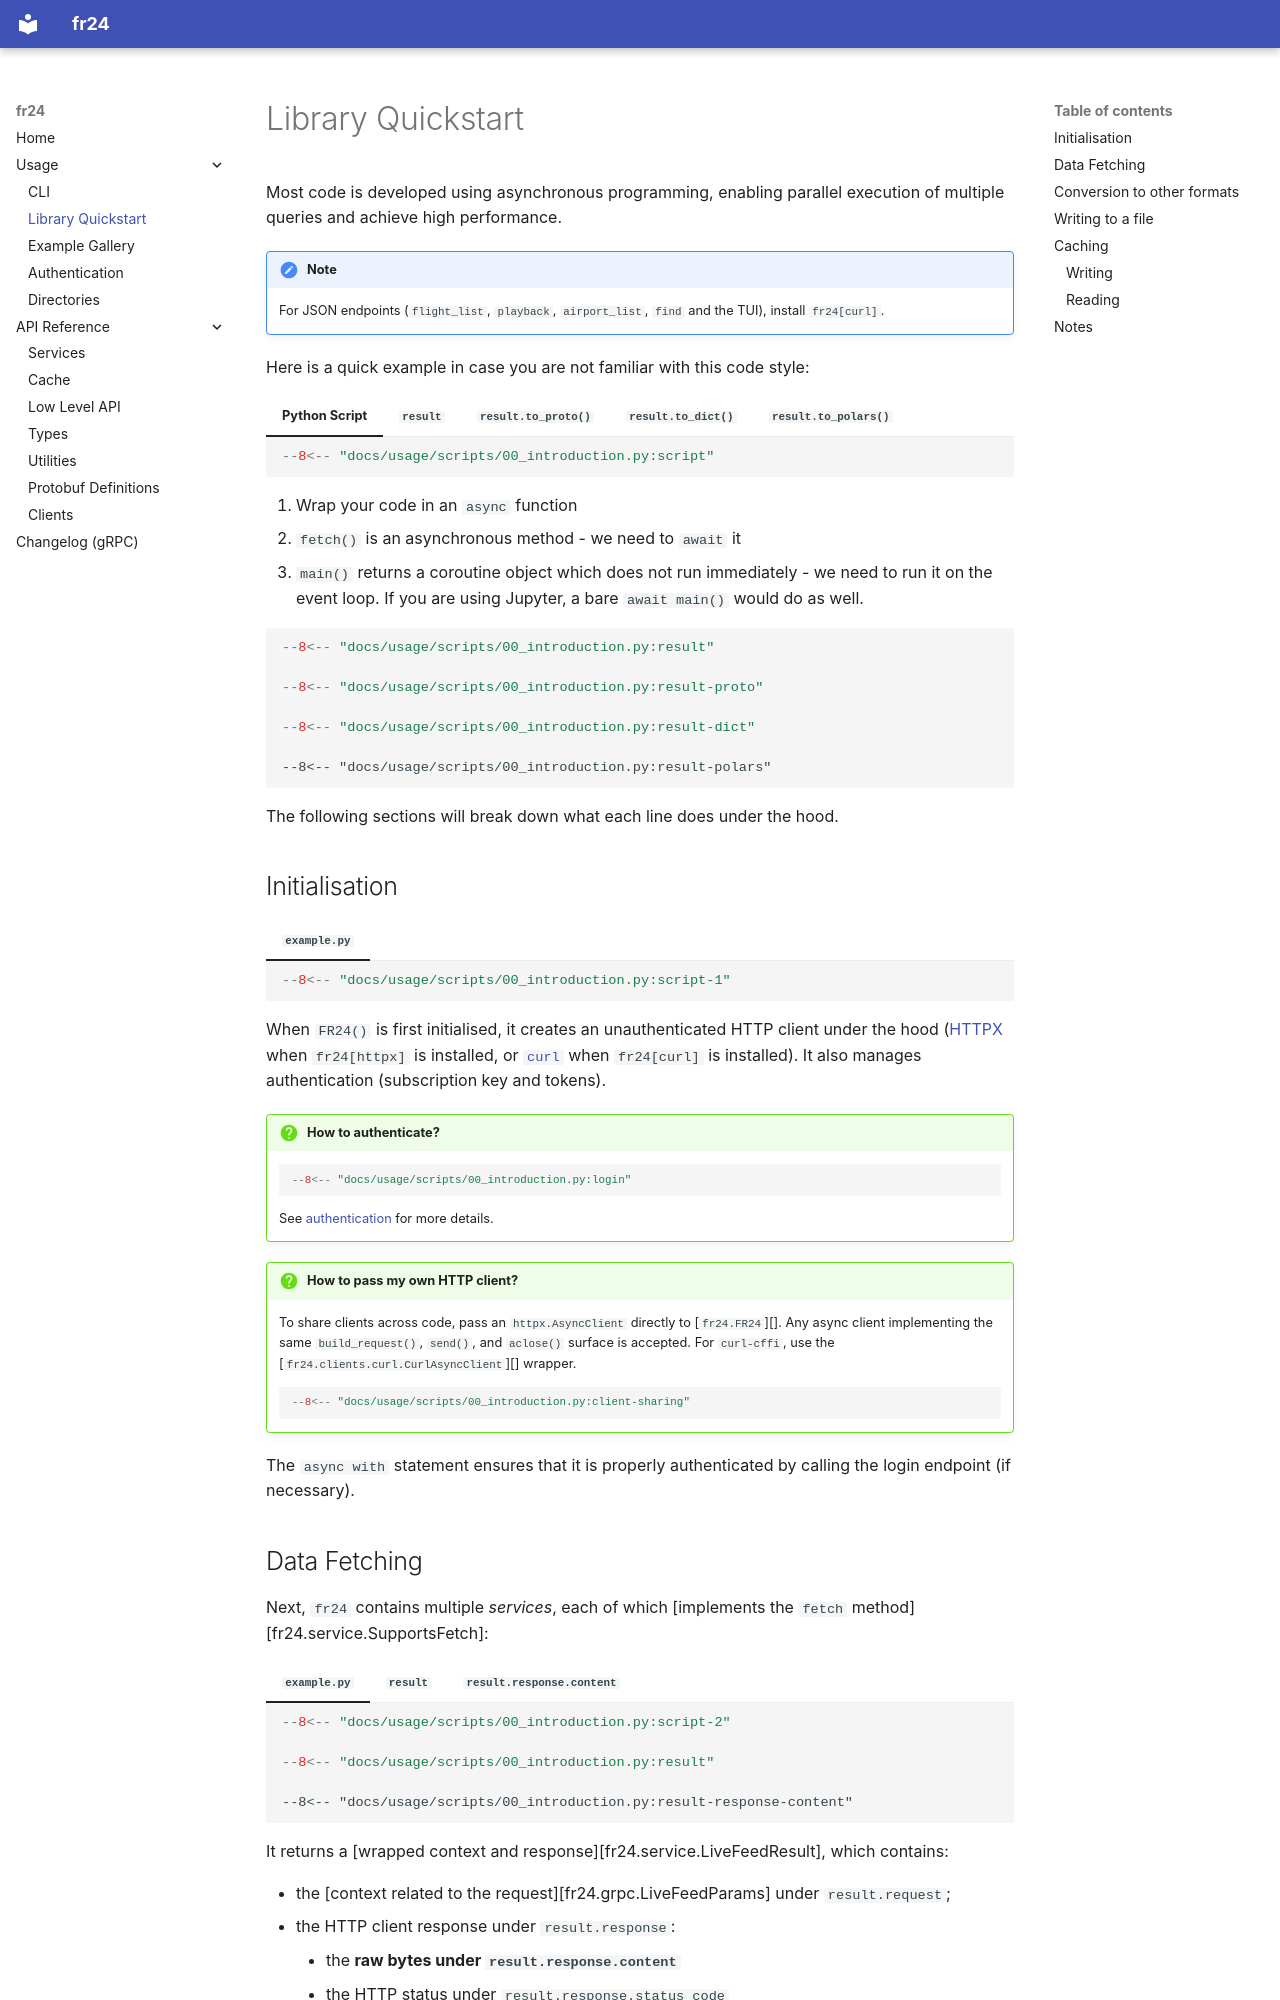

repository: abc8747/fr24 · page: usage/quickstart/index.html · generator: mkdocs

<!-- fmt: off -->
<!-- Ruff parses MkDocs snippet directives as Python expressions. -->

# Library Quickstart

Most code is developed using asynchronous programming, enabling parallel execution of multiple queries and achieve high performance.

!!! note

    For JSON endpoints (`flight_list`, `playback`, `airport_list`, `find` and the TUI), install `fr24[curl]`.

Here is a quick example in case you are not familiar with this code style:

=== "Python Script"

    ```py
    --8<-- "docs/usage/scripts/00_introduction.py:script"
    ```
    
    1. Wrap your code in an `async` function
    2. `fetch()` is an asynchronous method - we need to `await` it
    3. `main()` returns a coroutine object which does not run immediately - we need to run it on the event loop. If you are using Jupyter, a bare `await main()` would do as well.

=== "`result`"

    ```py
    --8<-- "docs/usage/scripts/00_introduction.py:result"
    ```

=== "`result.to_proto()`"

    ```py
    --8<-- "docs/usage/scripts/00_introduction.py:result-proto"
    ```

=== "`result.to_dict()`"

    ```py
    --8<-- "docs/usage/scripts/00_introduction.py:result-dict"
    ```

=== "`result.to_polars()`"

    ```
    --8<-- "docs/usage/scripts/00_introduction.py:result-polars"
    ```

The following sections will break down what each line does under the hood.

## Initialisation

=== "`example.py`"

    ```py hl_lines="5"
    --8<-- "docs/usage/scripts/00_introduction.py:script-1"
    ```

When `FR24()` is first initialised, it creates an unauthenticated HTTP client under the hood ([HTTPX](https://www.python-httpx.org/async/) when `fr24[httpx]` is installed, or [`curl`](https://github.com/lexiforest/curl_cffi) when `fr24[curl]` is installed). It also manages authentication (subscription key and tokens).

!!! question "How to authenticate?"

    ```py
    --8<-- "docs/usage/scripts/00_introduction.py:login"
    ```

    See [authentication](./authentication.md) for more details.

!!! question "How to pass my own HTTP client?"

    To share clients across code, pass an `httpx.AsyncClient` directly to [`fr24.FR24`][]. Any async client implementing the same `build_request()`, `send()`, and `aclose()` surface is accepted. For `curl-cffi`, use the [`fr24.clients.curl.CurlAsyncClient`][] wrapper.

    ```py
    --8<-- "docs/usage/scripts/00_introduction.py:client-sharing"
    ```

The `async with` statement ensures that it is properly authenticated by calling the login endpoint (if necessary).
